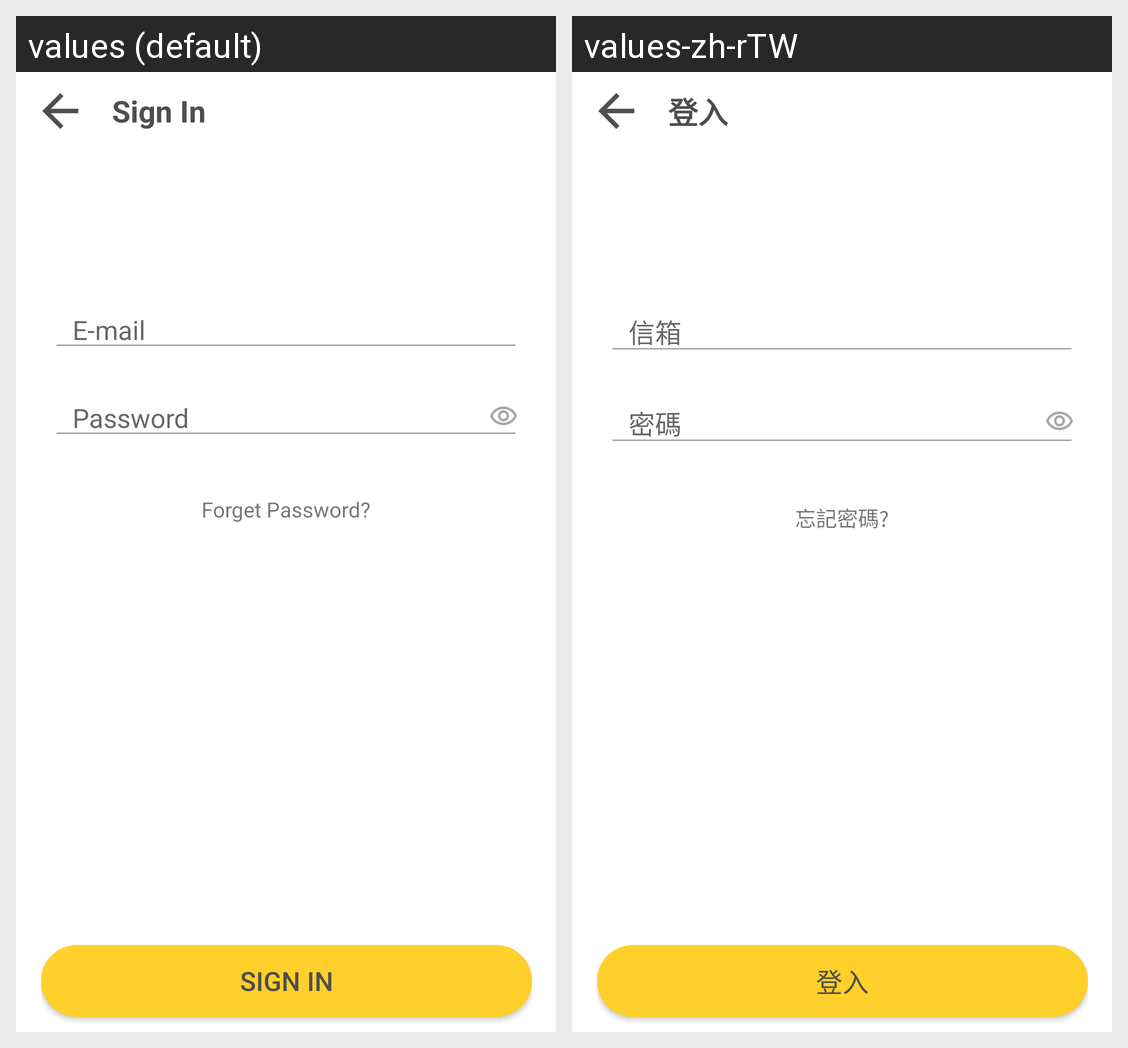

For this localized Android screen grid, give each drawn string resource with its value in every locale shown.
Android screen res/layout/signin_account_page.xml rendered under 2 locales, left to right: values (default), values-zh-rTW. Device: Nexus 5 (rendered at 1080×1920; each locale shown at half size, 540×960, under a caption strip naming it); theme AppTheme.
Strings drawn on this screen, with the default value and each locale's value (text and hints the layout hard-codes, and strings that could not be matched under every locale, appear in the picture but are not listed):

sign_in
  values: Sign In
  values-zh-rTW: 登入

user_data_email
  values: E-mail
  values-zh-rTW: 信箱

login_pwd
  values: Password
  values-zh-rTW: 密碼

login_forget_pwd
  values: Forget Password?
  values-zh-rTW: 忘記密碼?
